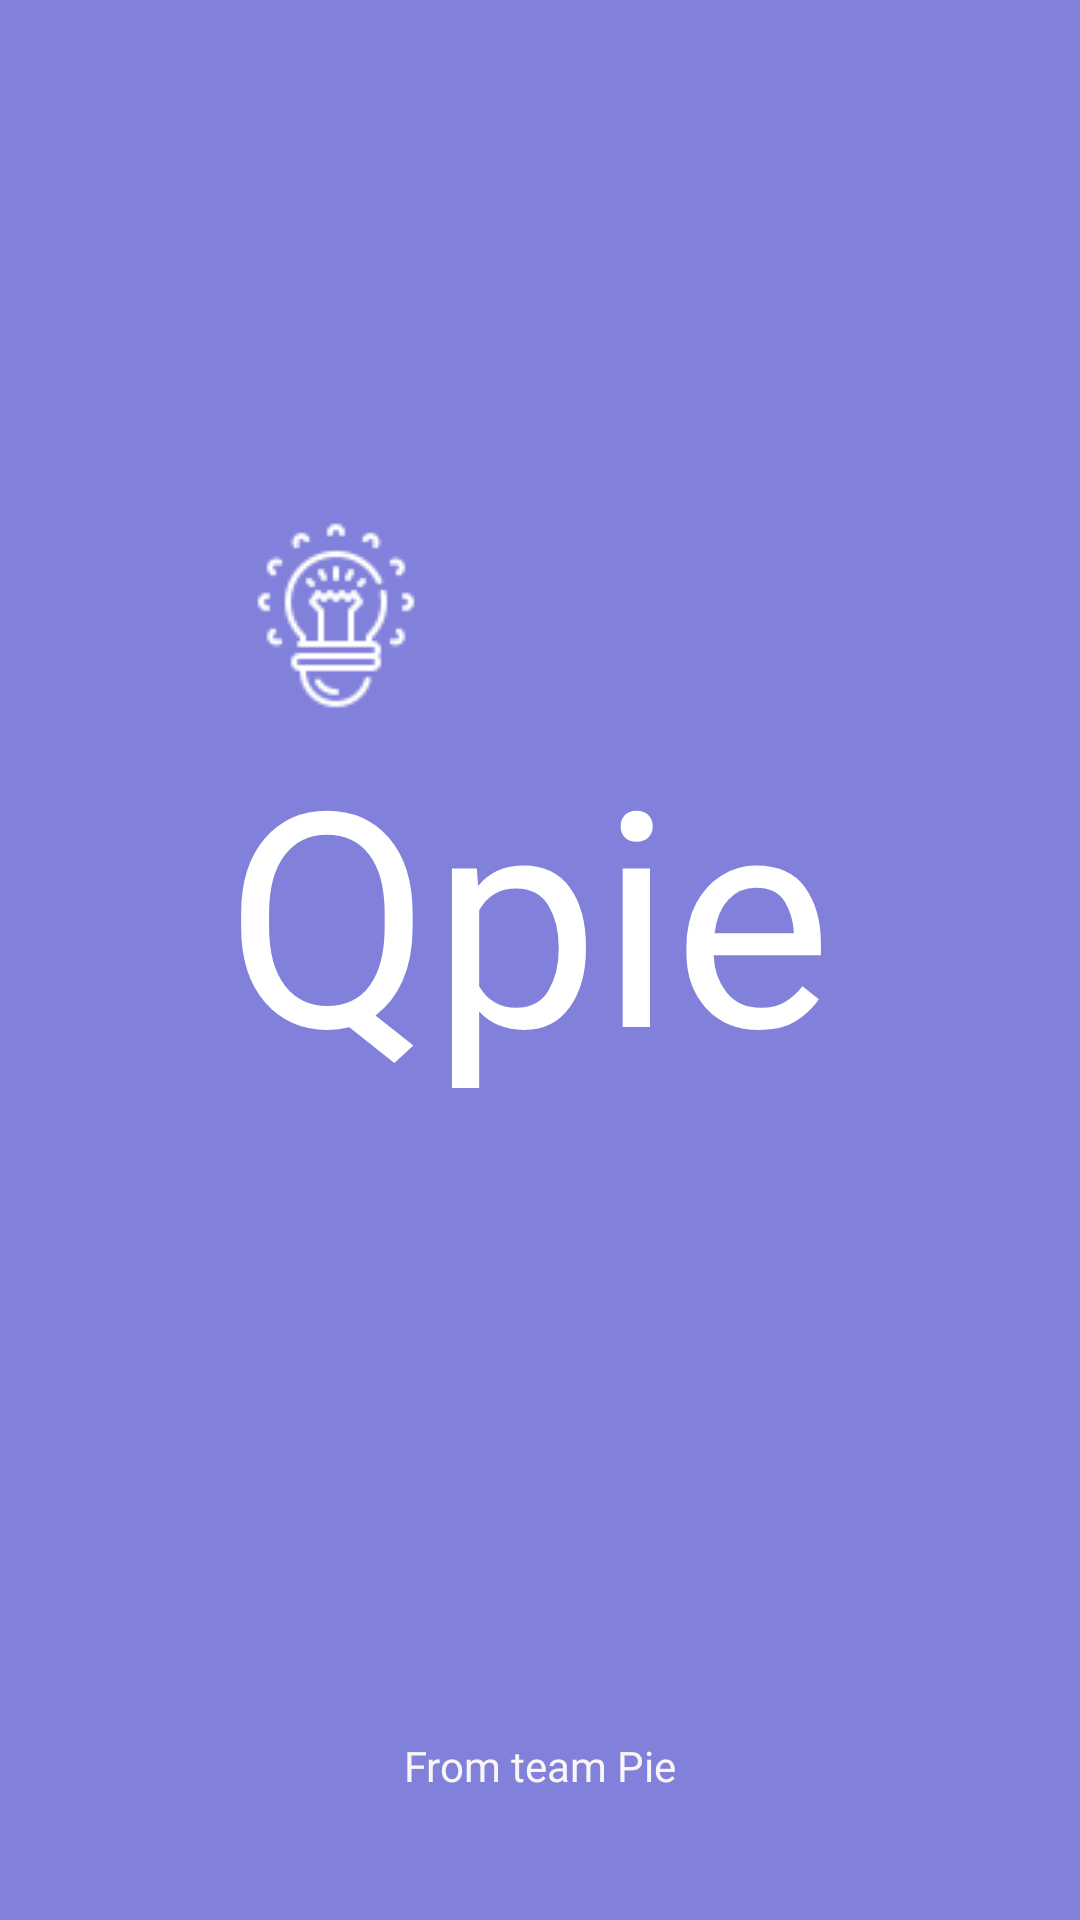

This screen was rendered from an Android layout file. Write that file and the resources it references.
<!-- AndroidManifest.xml: application theme Theme.AssessmentApp -->
<!-- res/layout/splash_page_0.xml -->
<?xml version="1.0" encoding="utf-8"?>
<androidx.constraintlayout.widget.ConstraintLayout xmlns:android="http://schemas.android.com/apk/res/android"
    xmlns:app="http://schemas.android.com/apk/res-auto"
    xmlns:tools="http://schemas.android.com/tools"
    android:layout_width="match_parent"
    android:layout_height="match_parent"
    android:background="#8181DC">

    <LinearLayout
        android:layout_width="fill_parent"
        android:layout_height="wrap_content"
        android:layout_marginTop="205dp"
        android:layout_marginEnd="8dp"
        android:layout_marginBottom="222dp"
        android:orientation="vertical"
        app:layout_constraintBottom_toTopOf="@+id/textView15"
        app:layout_constraintEnd_toEndOf="parent"
        app:layout_constraintStart_toStartOf="parent"
        app:layout_constraintTop_toTopOf="parent">

        <ImageView
            android:id="@+id/imageView2"
            android:layout_width="wrap_content"
            android:layout_height="wrap_content"
            android:layout_marginLeft="80dp"
            android:background="@drawable/bulb" />

        <TextView
            android:id="@+id/textView14"
            android:layout_width="match_parent"
            android:layout_height="wrap_content"
            android:fontFamily="@font/cherry_swash_bold"
            android:gravity="center"
            android:text="Qpie"
            android:textColor="#FFFFFF"
            android:textSize="100sp" />

        <ImageView
            android:id="@+id/imageView3"
            android:layout_width="wrap_content"
            android:layout_height="wrap_content"
            android:layout_marginLeft="250dp"
            android:layout_marginTop="20dp"
            android:background="@drawable/rocket" />

    </LinearLayout>

    <TextView
        android:id="@+id/textView15"
        android:layout_width="wrap_content"
        android:layout_height="wrap_content"
        android:layout_marginBottom="42dp"
        android:fontFamily="@font/cabin_bold"
        android:text="From team Pie"
        android:textColor="#FAF6F6"
        app:layout_constraintBottom_toBottomOf="parent"
        app:layout_constraintEnd_toEndOf="parent"
        app:layout_constraintStart_toStartOf="parent" />

</androidx.constraintlayout.widget.ConstraintLayout>
<!-- resources referenced by this layout -->
<resources>
  <!-- drawable bulb: png bitmap (drawable, 1875 bytes) -->
  <style name="Theme.AssessmentApp" parent="Theme.MaterialComponents.DayNight.DarkActionBar">
          
          <item name="colorPrimary">@color/purple_500</item>
          <item name="colorPrimaryVariant">@color/purple_700</item>
          <item name="colorOnPrimary">@color/white</item>
          
          <item name="colorSecondary">@color/teal_200</item>
          <item name="colorSecondaryVariant">@color/teal_700</item>
          <item name="colorOnSecondary">@color/black</item>
          
          <item name="android:statusBarColor" tools:targetApi="l">?attr/colorPrimaryVariant</item>
          
      </style>
  <color name="purple_500">#FF6200EE</color>
  <color name="purple_700">#FF3700B3</color>
  <color name="white">#FFFFFFFF</color>
  <color name="teal_200">#FF03DAC5</color>
  <color name="teal_700">#FF018786</color>
  <color name="black">#FF000000</color>
</resources>
